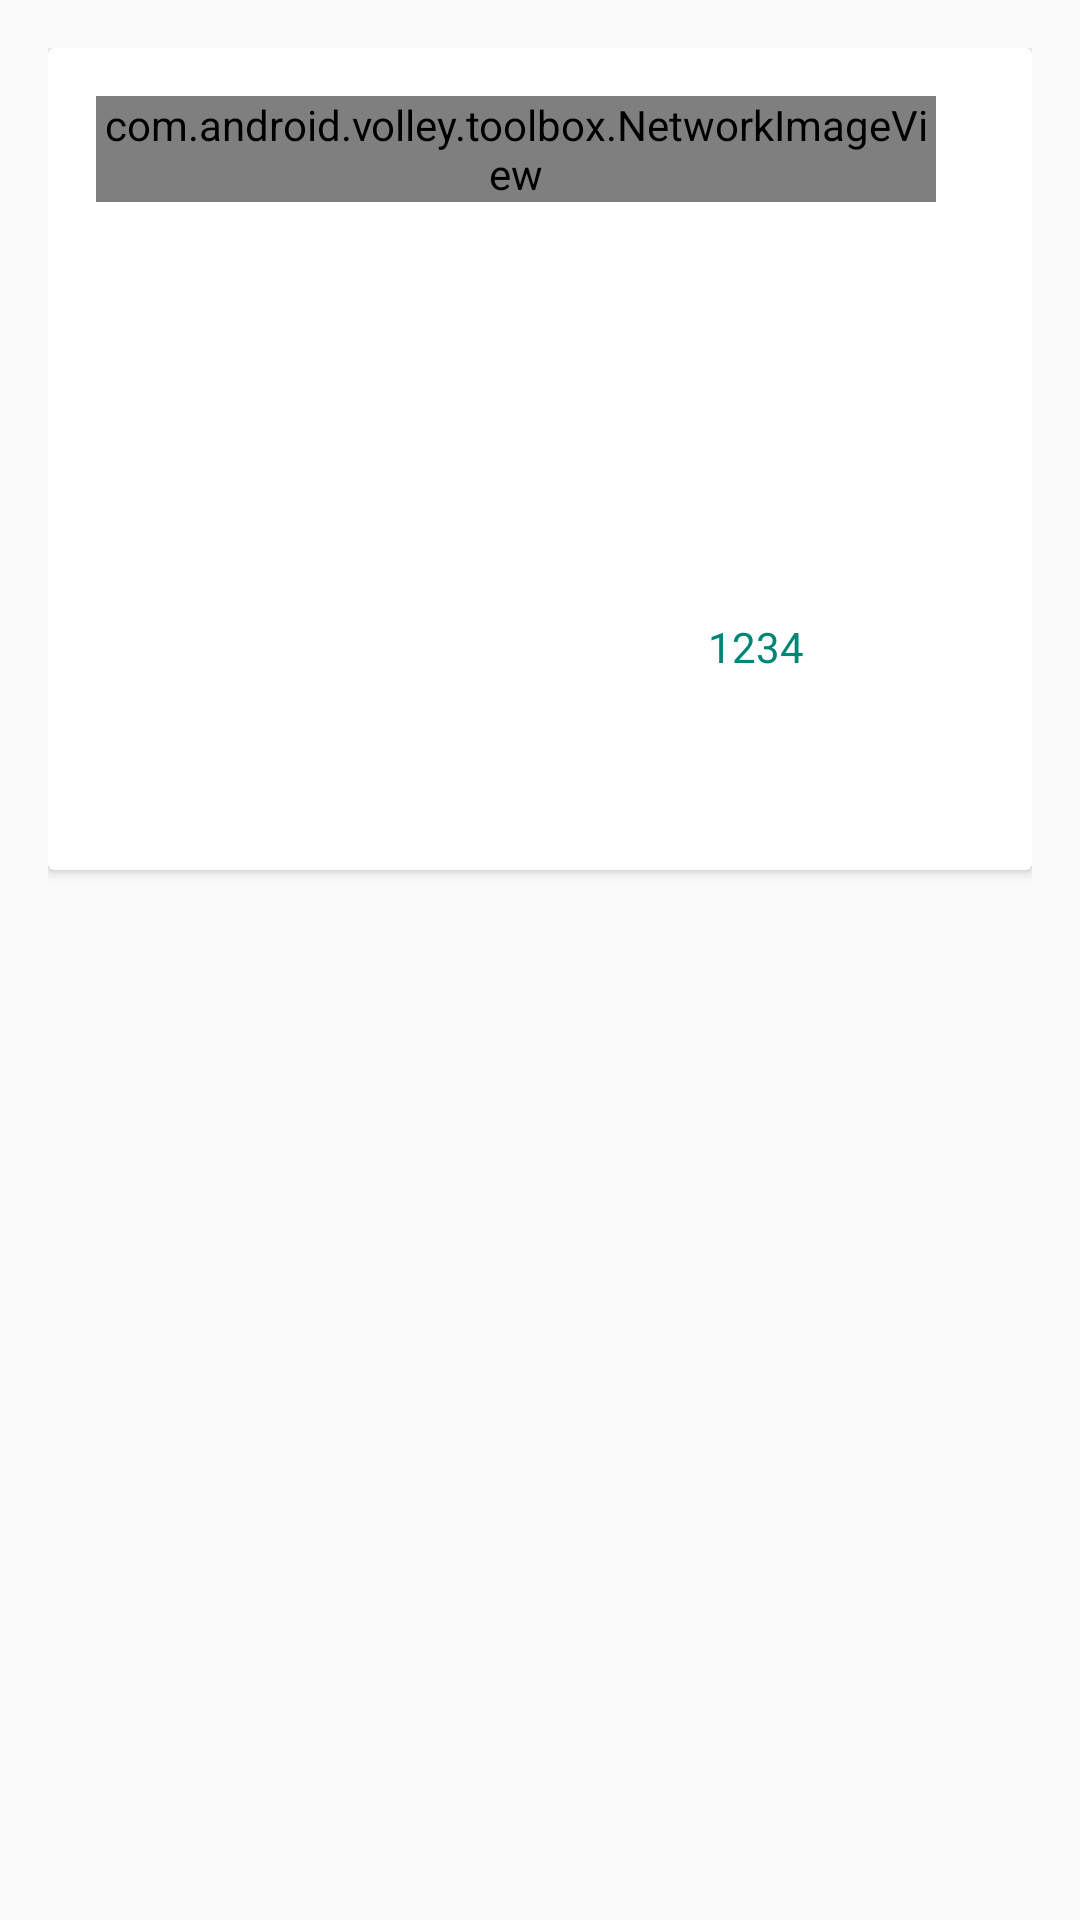

Android layout source for this screen:
<!-- AndroidManifest.xml: application theme AppTheme -->
<!-- res/layout/stock_info.xml -->
<?xml version="1.0" encoding="utf-8"?>
<LinearLayout xmlns:android="http://schemas.android.com/apk/res/android"
    android:layout_width="match_parent" android:layout_height="match_parent"
    android:paddingTop="16dp"
    android:paddingLeft="16dp"
    android:paddingRight="16dp"
    >

    <android.support.v7.widget.CardView
        android:layout_width="match_parent"
        android:layout_height="wrap_content"
        android:id="@+id/cv"
        android:tag="default"
        android:foreground="?android:attr/selectableItemBackground"
        android:clickable="true"
        >

        <RelativeLayout
            android:layout_width="match_parent"
            android:layout_height="wrap_content"
            android:padding="16dp"
            >

            <com.android.volley.toolbox.NetworkImageView
                android:layout_width="wrap_content"
                android:layout_height="wrap_content"
                android:id="@+id/company_logo"
                android:tag="default"
                android:layout_alignParentLeft="true"
                android:layout_alignParentTop="true"
                android:layout_marginRight="16dp"

                />

            <TextView
                android:layout_width="wrap_content"
                android:layout_height="wrap_content"
                android:id="@+id/company_name"
                android:layout_toRightOf="@+id/company_logo"
                android:layout_alignParentTop="true"
                android:textSize="24sp"
                android:text="Sample"
                />

            <TextView
                android:layout_width="wrap_content"
                android:layout_height="wrap_content"
                android:id="@+id/company_ticker"
                android:layout_toRightOf="@+id/company_logo"
                android:layout_below="@+id/company_name"
                android:text="1234"
                />
            <TextView
                android:layout_width="wrap_content"
                android:layout_height="wrap_content"
                android:id="@+id/price"
                android:layout_toRightOf="@+id/company_name"
                android:layout_alignParentTop="true"
                android:layout_alignParentRight="true"

                android:gravity="right"
                android:textSize="24sp"
                android:text="Sample"
                android:textColor="#0000ff"
                />
            <TextView
                android:layout_width="wrap_content"
                android:layout_height="wrap_content"
                android:id="@+id/high"
                android:layout_toRightOf="@+id/company_ticker"
                android:layout_below="@+id/company_name"
                android:text="1234"
                android:layout_alignParentRight="true"

                android:gravity="right"
                android:textColor="#ff0000"
                />
            <TextView
                android:layout_width="wrap_content"
                android:layout_height="wrap_content"
                android:id="@+id/low"
                android:layout_toLeftOf="@+id/high"
                android:layout_below="@+id/company_name"
                android:text="1234"
                android:layout_alignParentRight="true"

                android:gravity="right"
                android:layout_marginRight="60dp"
                android:textColor="@color/material_deep_teal_500"
                />

        </RelativeLayout>

    </android.support.v7.widget.CardView>

</LinearLayout>
<!-- resources referenced by this layout -->
<resources>
  <style name="AppTheme" parent="Theme.AppCompat.Light.NoActionBar">
          
          <item name="android:colorPrimaryDark">@color/primaryColorDark</item>
          <item name="android:colorBackground">@color/background_material_light</item>
      </style>
  <color name="primaryColorDark">#00796B</color>
</resources>
